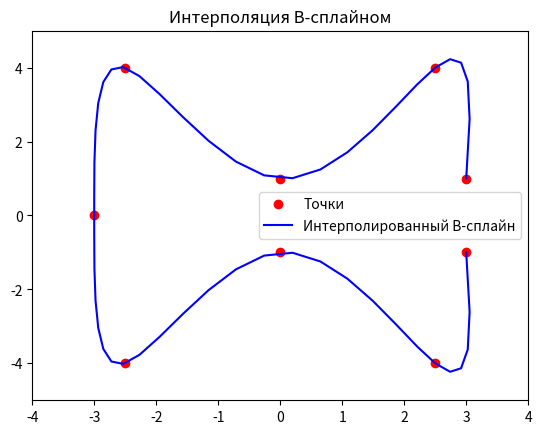

Write the Python code that produced this figure.
import numpy as np
from scipy import interpolate
import matplotlib.pyplot as plt

# Определяем контрольные точки для B-сплайна
ctr = np.array([(3, 1), (2.5, 4), (0, 1), (-2.5, 4),
                (-3, 0), (-2.5, -4), (0, -1), (2.5, -4), (3, -1)])

# Разделяем контрольные точки на координаты x и y
x = ctr[:, 0]
y = ctr[:, 1]

# Создаем B-сплайн с заданными параметрами
# k=3 означает кубический сплайн, s=0 отключает сглаживание
tck, u = interpolate.splprep([x, y], k=3, s=0)

# Генерируем 50 равномерных значений параметра u для оценки кривой
u = np.linspace(0, 1, num=50, endpoint=True)

# Оцениваем B-сплайн
out = interpolate.splev(u, tck)

# Настраиваем график
plt.figure()
# Рисуем контрольные точки в красном цвете и интерполированную B-сплайн в синем
plt.plot(x, y, 'ro',out[0], out[1], 'b')


# Добавляем легенду
plt.legend(["Точки", "Интерполированный B-сплайн", 'True'],loc='best')

# Устанавливаем границы осей
plt.axis([min(x) - 1, max(x) + 1, min(y) - 1, max(y) + 1])

# Заголовок графика
plt.title('Интерполяция B-сплайном')

# Показываем график
plt.show()
